The GitHub repository miguelrabuge/AI-Project contains a labelled image folder "processed" with 4 categories: pedestrian green light, pedestrian red light, vehicle green light, vehicle red light. Examples follow, each with its label.

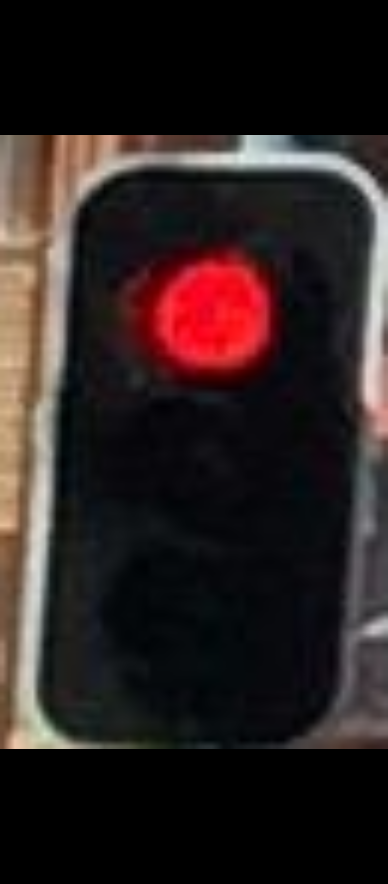
Label: vehicle red light

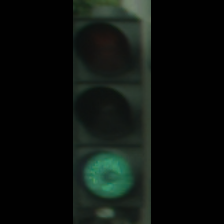
Label: vehicle green light

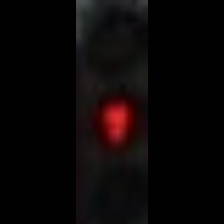
Label: pedestrian red light

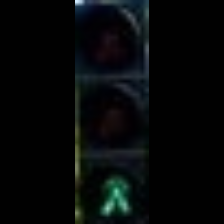
Label: pedestrian green light

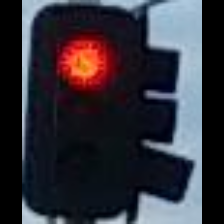
Label: vehicle red light

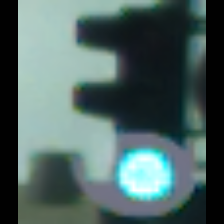
Label: vehicle green light
